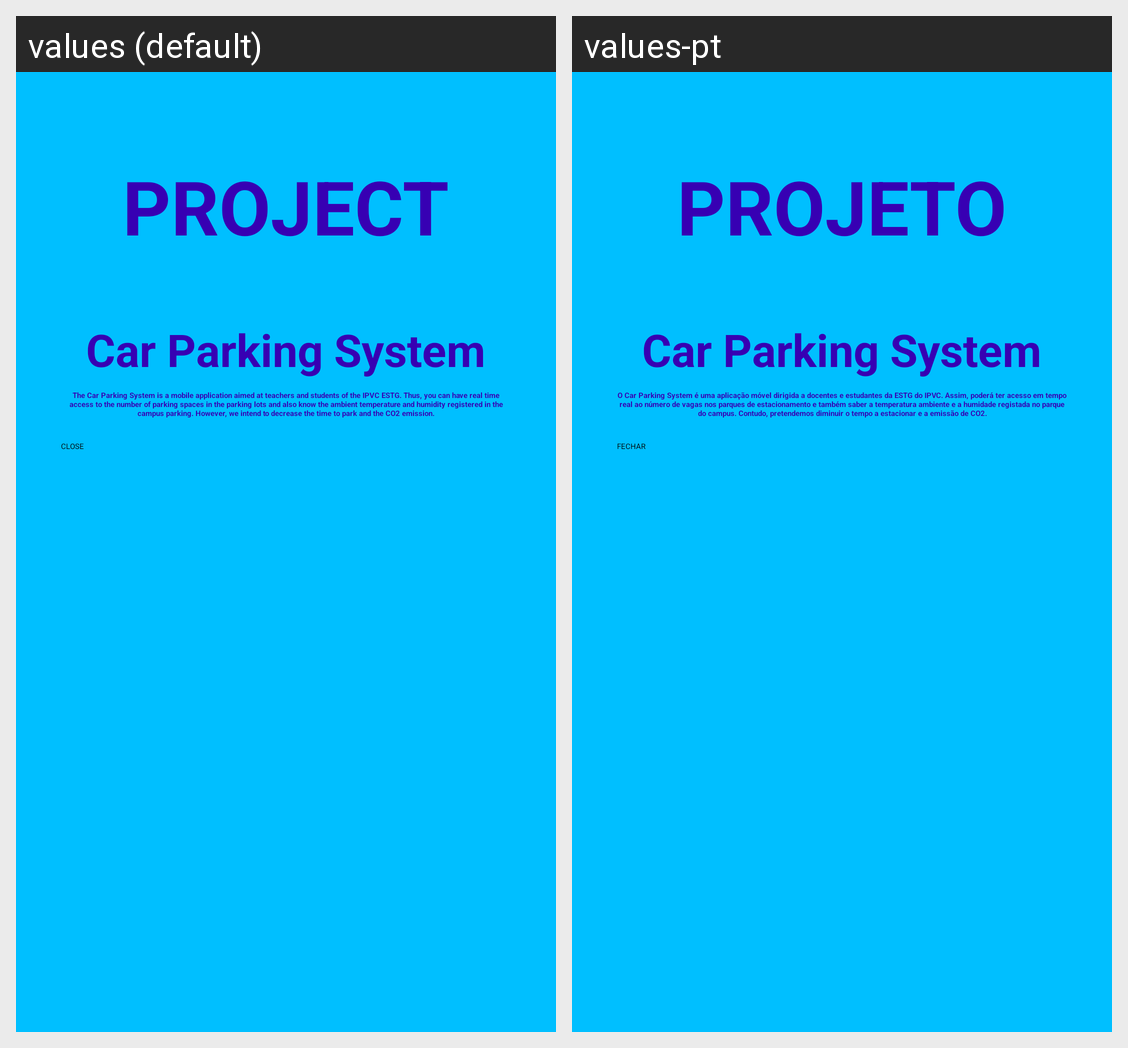

Locale-by-locale string values for the Android screen shown in this grid:
Android screen res/layout/sobre_projeto.xml rendered under 2 locales, left to right: values (default), values-pt. Device: Nexus 5 (rendered at 1080×1920; each locale shown at half size, 540×960, under a caption strip naming it); theme Theme.CarParkingSystem.
Strings drawn on this screen, with the default value and each locale's value (text and hints the layout hard-codes, and strings that could not be matched under every locale, appear in the picture but are not listed):

about_text_Proj1
  values: PROJECT
  values-pt: PROJETO

about_text_Proj2
  values: Car Parking System
  values-pt: Car Parking System

about_text_Proj3
  values: The Car Parking System is a mobile application aimed at teachers and students of the IPVC ESTG. Thus, you can have real time access to the number of parking spaces in the parking lots and also know the ambient temperature and humidity registered in the campus parking. However, we intend to decrease the time to park and the CO2 emission.
  values-pt: O Car Parking System é uma aplicação móvel dirigida a docentes e estudantes da ESTG do IPVC. Assim, poderá ter acesso em tempo real ao número de vagas nos parques de estacionamento e também saber a temperatura ambiente e a humidade registada no parque do campus. Contudo, pretendemos diminuir o tempo a estacionar e a emissão de CO2.

botaoClose
  values: CLOSE
  values-pt: FECHAR
